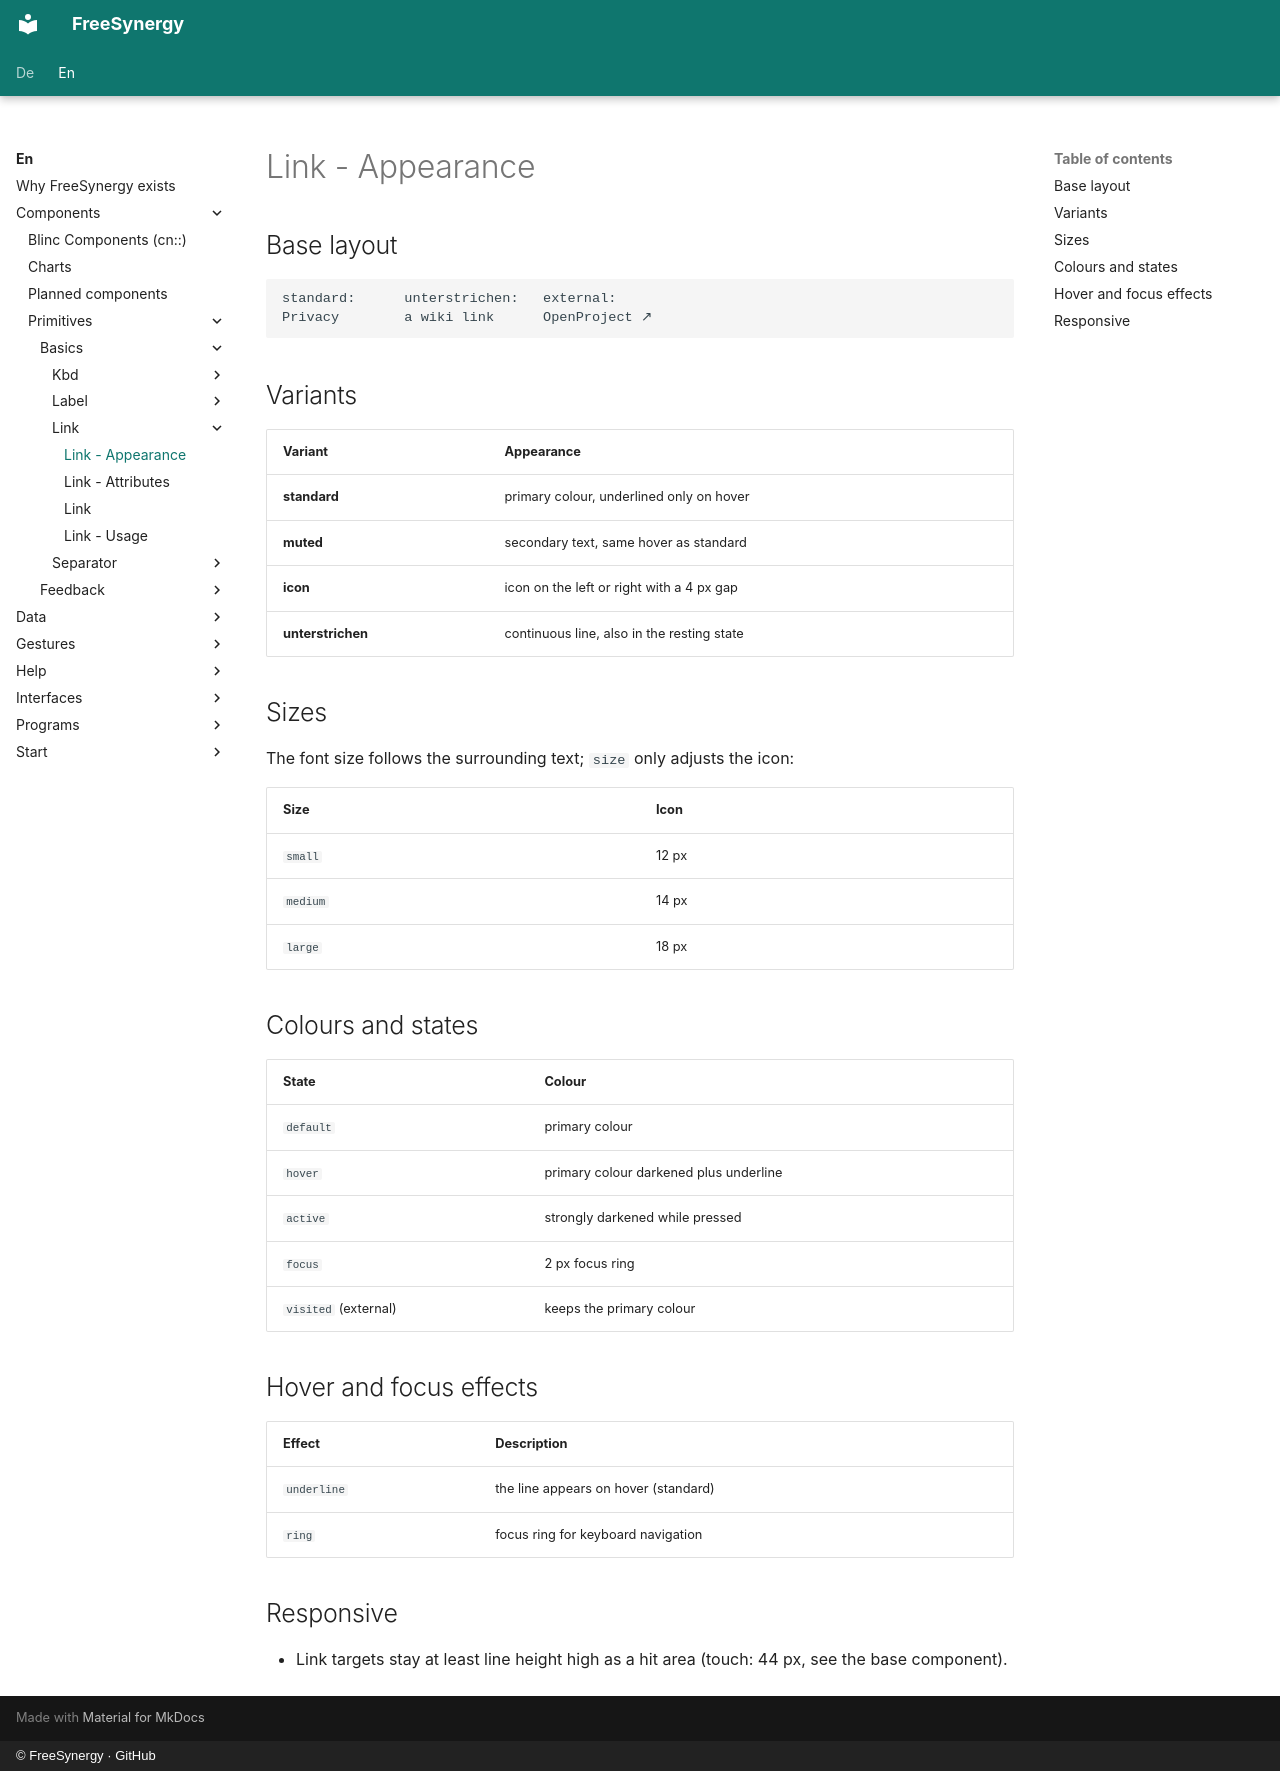

repository: FreeSynergy/fs-documentation · page: en/components/primitives/basics/link/appearance/index.html · generator: mkdocs · copyright: © FreeSynergy · GitHub

# Link - Appearance

## Base layout

```
standard:      unterstrichen:   external:
Privacy        a wiki link      OpenProject ↗
```

## Variants

| Variant | Appearance |
|---------|------------|
| **standard** | primary colour, underlined only on hover |
| **muted** | secondary text, same hover as standard |
| **icon** | icon on the left or right with a 4 px gap |
| **unterstrichen** | continuous line, also in the resting state |

## Sizes

The font size follows the surrounding text; `size` only adjusts the icon:

| Size | Icon |
|------|------|
| `small` | 12 px |
| `medium` | 14 px |
| `large` | 18 px |

## Colours and states

| State | Colour |
|-------|--------|
| `default` | primary colour |
| `hover` | primary colour darkened plus underline |
| `active` | strongly darkened while pressed |
| `focus` | 2 px focus ring |
| `visited` (external) | keeps the primary colour |

## Hover and focus effects

| Effect | Description |
|--------|-------------|
| `underline` | the line appears on hover (standard) |
| `ring` | focus ring for keyboard navigation |

## Responsive

- Link targets stay at least line height high as a hit area
  (touch: 44 px, see the base component).
